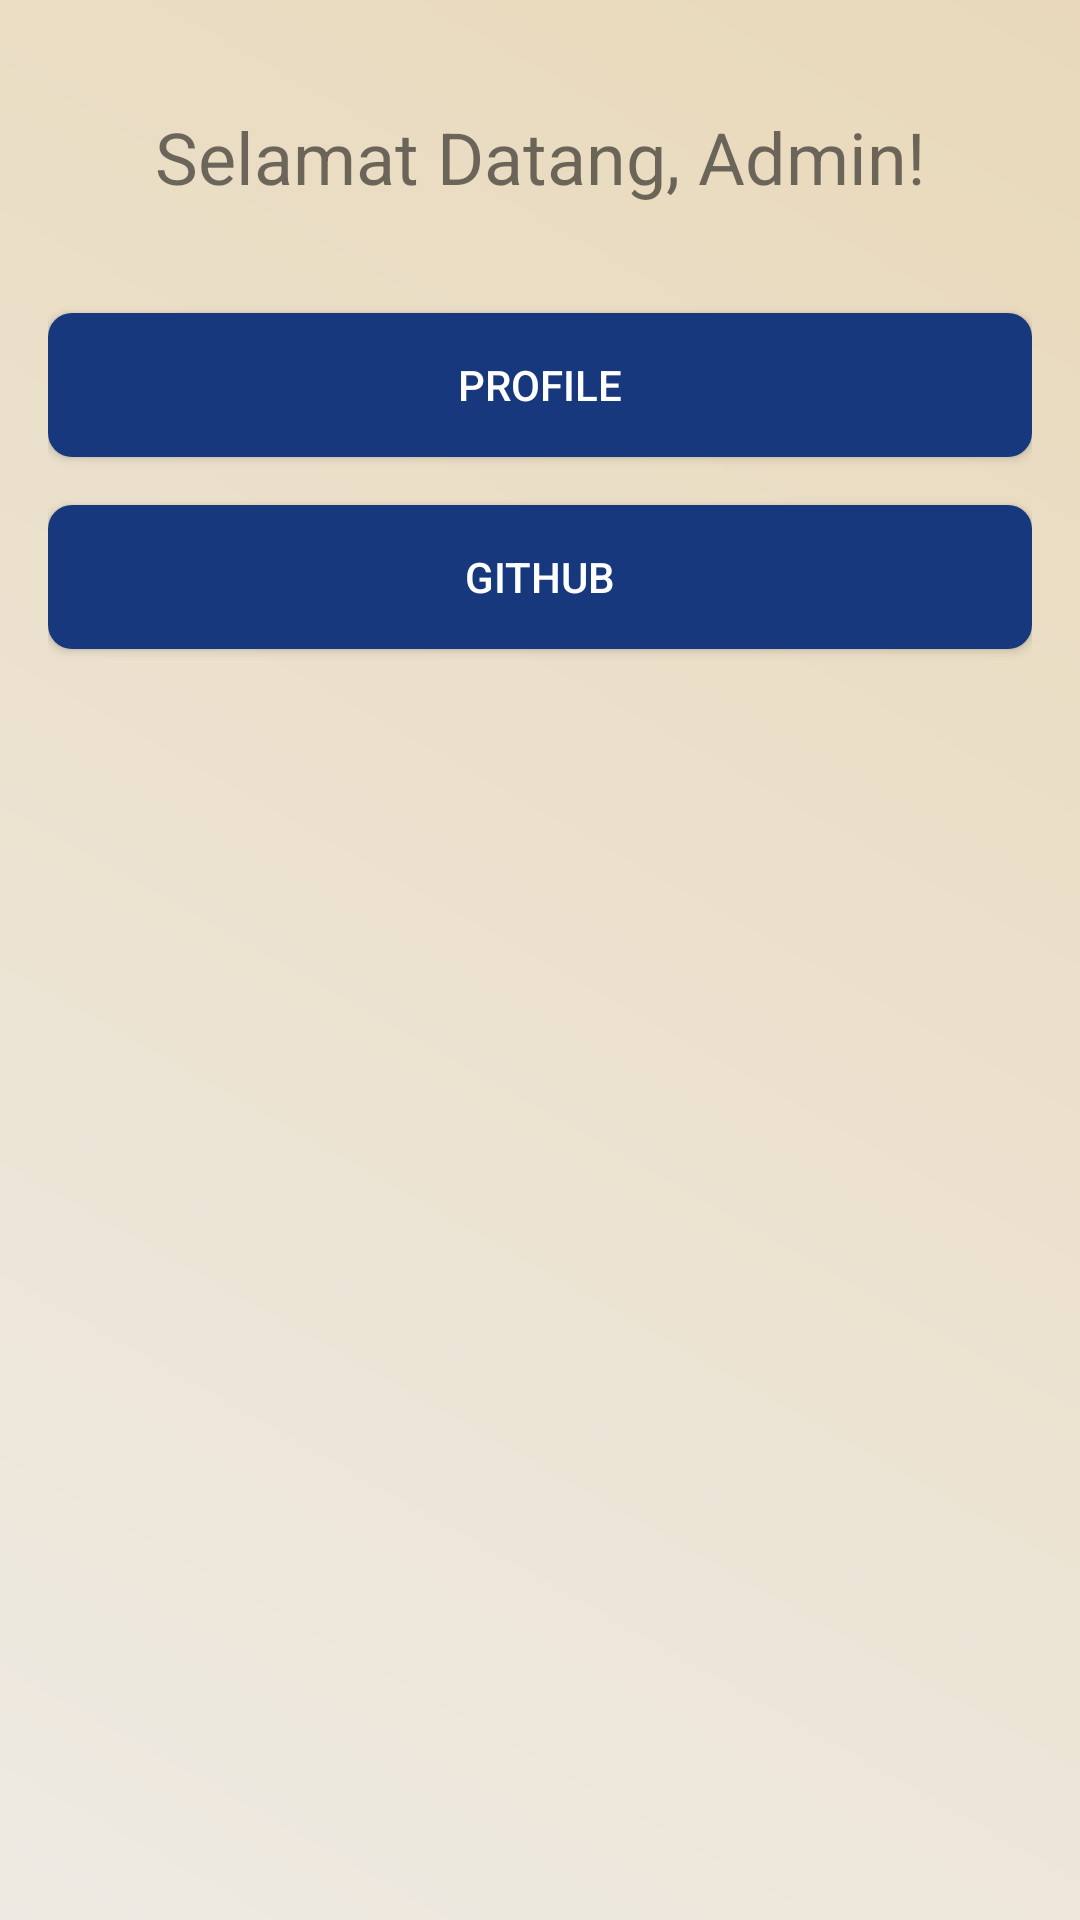

This screen was rendered from an Android layout file. Write that file and the resources it references.
<!-- AndroidManifest.xml: application theme Theme.NotesApp -->
<!-- res/layout/activity_main.xml -->
<?xml version="1.0" encoding="utf-8"?>
<LinearLayout xmlns:android="http://schemas.android.com/apk/res/android"
    android:layout_width="match_parent"
    android:layout_height="match_parent"
    android:orientation="vertical"
    android:background="@drawable/background_color"
    android:gravity="start"
    android:padding="16dp">

    <TextView
        android:layout_width="match_parent"
        android:layout_height="wrap_content"
        android:layout_gravity="center"
        android:text="Selamat Datang, Admin!"
        android:textSize="24sp"
        android:textAlignment="center"
        android:layout_marginBottom="20dp"
        android:layout_marginTop="20dp"/>

    <Button
        android:id="@+id/profile_button"
        android:layout_width="match_parent"
        android:layout_height="wrap_content"
        android:text="PROFILE"
        android:layout_marginTop="16dp"
        android:background="@drawable/button_background"
        android:textColor="@color/white" />

    <Button
        android:id="@+id/github_button"
        android:layout_width="match_parent"
        android:layout_height="wrap_content"
        android:text="GITHUB"
        android:layout_marginTop="16dp"
        android:background="@drawable/button_background"
        android:textColor="@color/white" />
</LinearLayout>
<!-- resources referenced by this layout -->
<resources>
  <color name="white">#FFFFFFFF</color>
  <!-- drawable background_color (drawable) -->
  <?xml version="1.0" encoding="utf-8"?>
  <shape xmlns:android="http://schemas.android.com/apk/res/android">
  
      <gradient android:angle="45"
          android:startColor="#EEEAE3"
          android:endColor="#E9D9BA"/>
  
  </shape>
  <!-- drawable button_background (drawable) -->
  <?xml version="1.0" encoding="utf-8"?>
  <selector xmlns:android="http://schemas.android.com/apk/res/android">
      <item android:state_pressed="true">
          <shape>
              <solid android:color="@color/your_color_pressed" />
              <corners android:radius="8dp" />
          </shape>
      </item>
      <item>
          <shape>
              <solid android:color="@color/your_color" />
              <corners android:radius="8dp" />
          </shape>
      </item>
  </selector>
  <style name="Theme.NotesApp" parent="Theme.AppCompat.Light.DarkActionBar">
          
          <item name="colorPrimary">@color/colorPrimary</item>
          <item name="colorPrimaryDark">@color/colorPrimaryDark</item>
          <item name="colorAccent">@color/colorAccent</item>
          
      </style>
  <color name="your_color_pressed">#1D5EAF</color>
  <color name="your_color">#17387D</color>
  <color name="colorPrimary">#E62C54</color>
  <color name="colorPrimaryDark">#2898D6</color>
  <color name="colorAccent">#ECDA05</color>
</resources>
